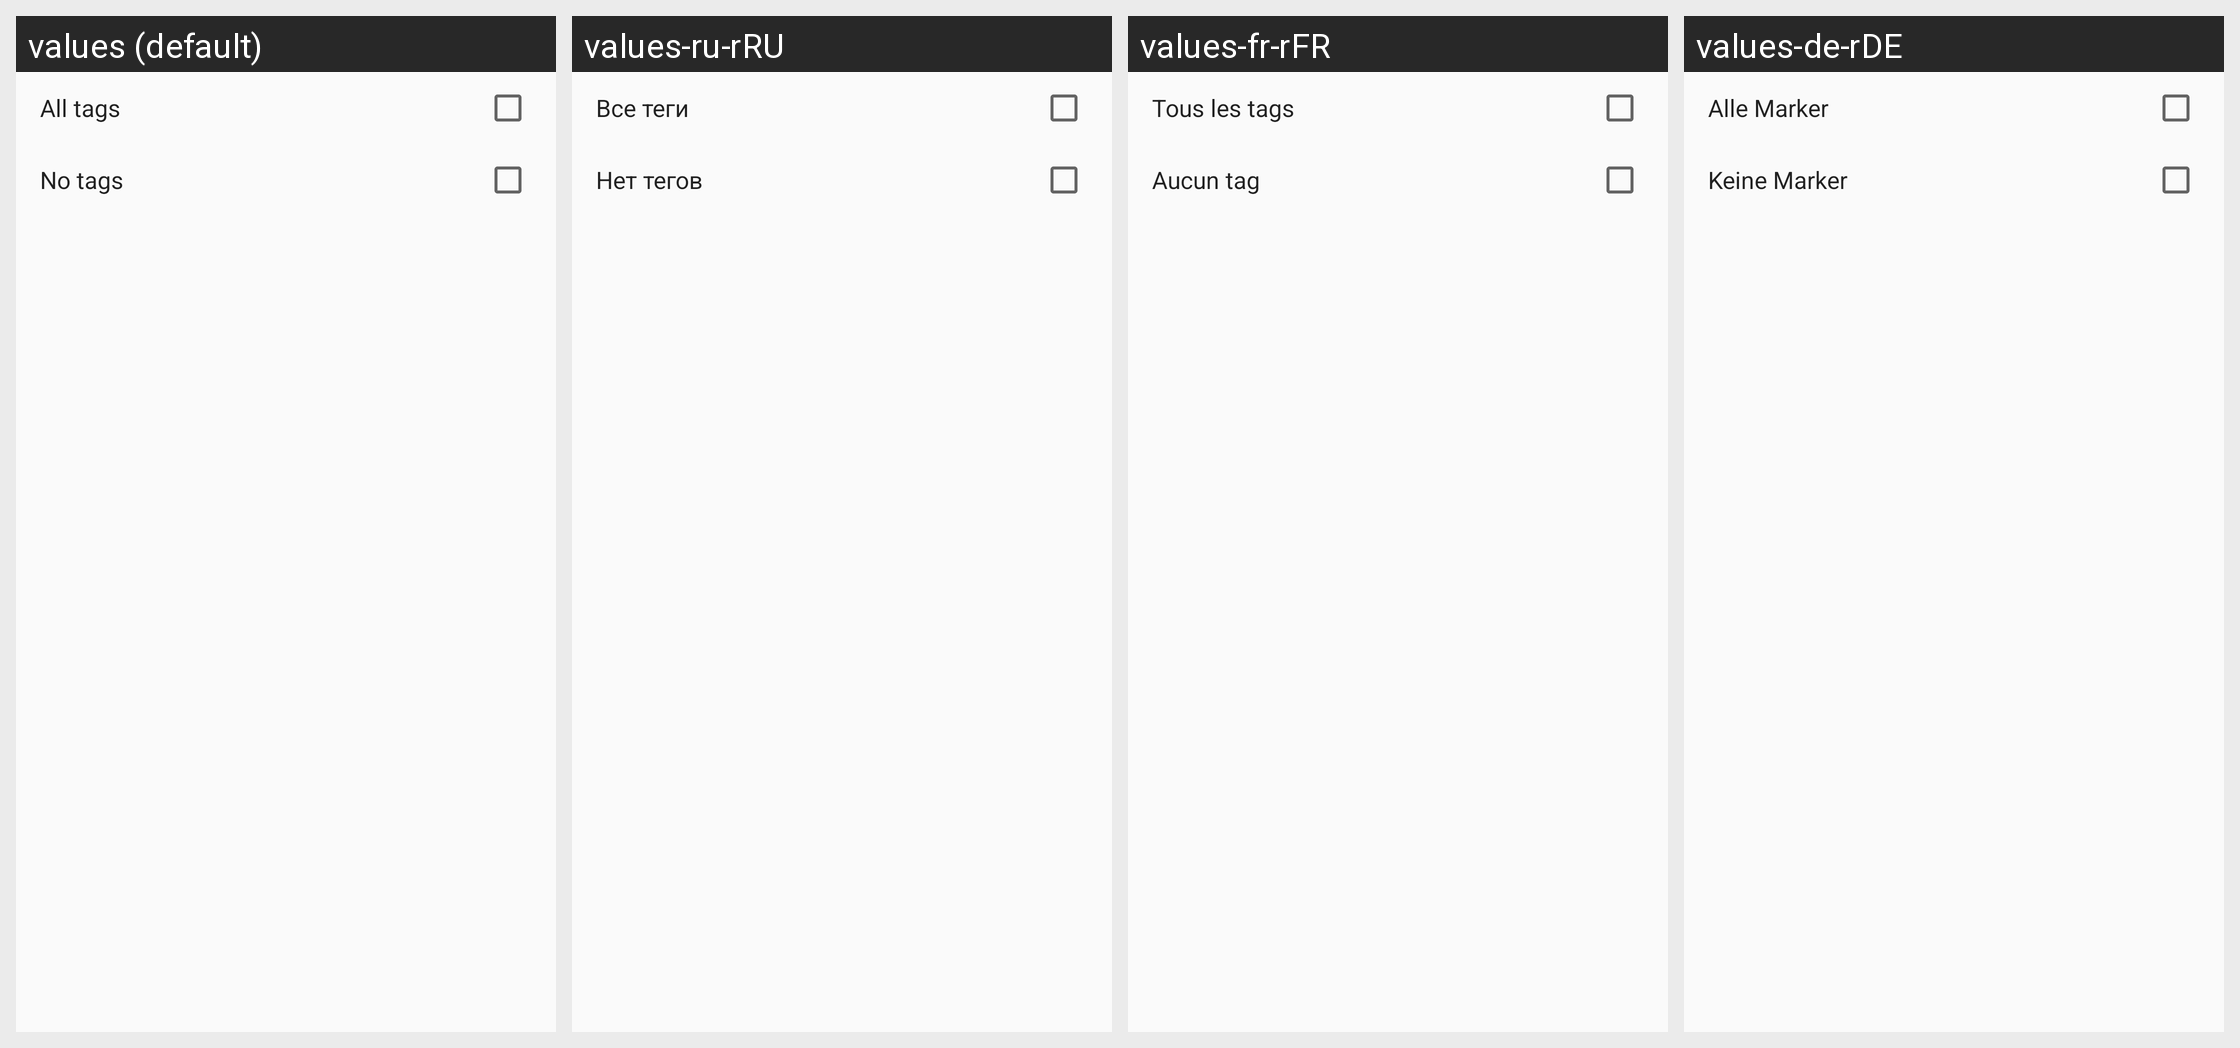

Locale-by-locale string values for the Android screen shown in this grid:
Android screen res/layout/component_tags.xml rendered under 4 locales, left to right: values (default), values-ru-rRU, values-fr-rFR, values-de-rDE. Device: Nexus 5 (rendered at 1080×1920; each locale shown at half size, 540×960, under a caption strip naming it); theme AppTheme.
Other locales in the repository, not shown: values-ca-rES, values-cs-rCZ, values-es-rES, values-gl-rES, values-nl-rNL, values-pl-rPL, values-zh-rCN.
Strings drawn on this screen, with the default value and each locale's value (text and hints the layout hard-codes, and strings that could not be matched under every locale, appear in the picture but are not listed):

button_all_tags
  values: All tags
  values-ru-rRU: Все теги
  values-fr-rFR: Tous les tags
  values-de-rDE: Alle Marker

button_no_tags
  values: No tags
  values-ru-rRU: Нет тегов
  values-fr-rFR: Aucun tag
  values-de-rDE: Keine Marker
